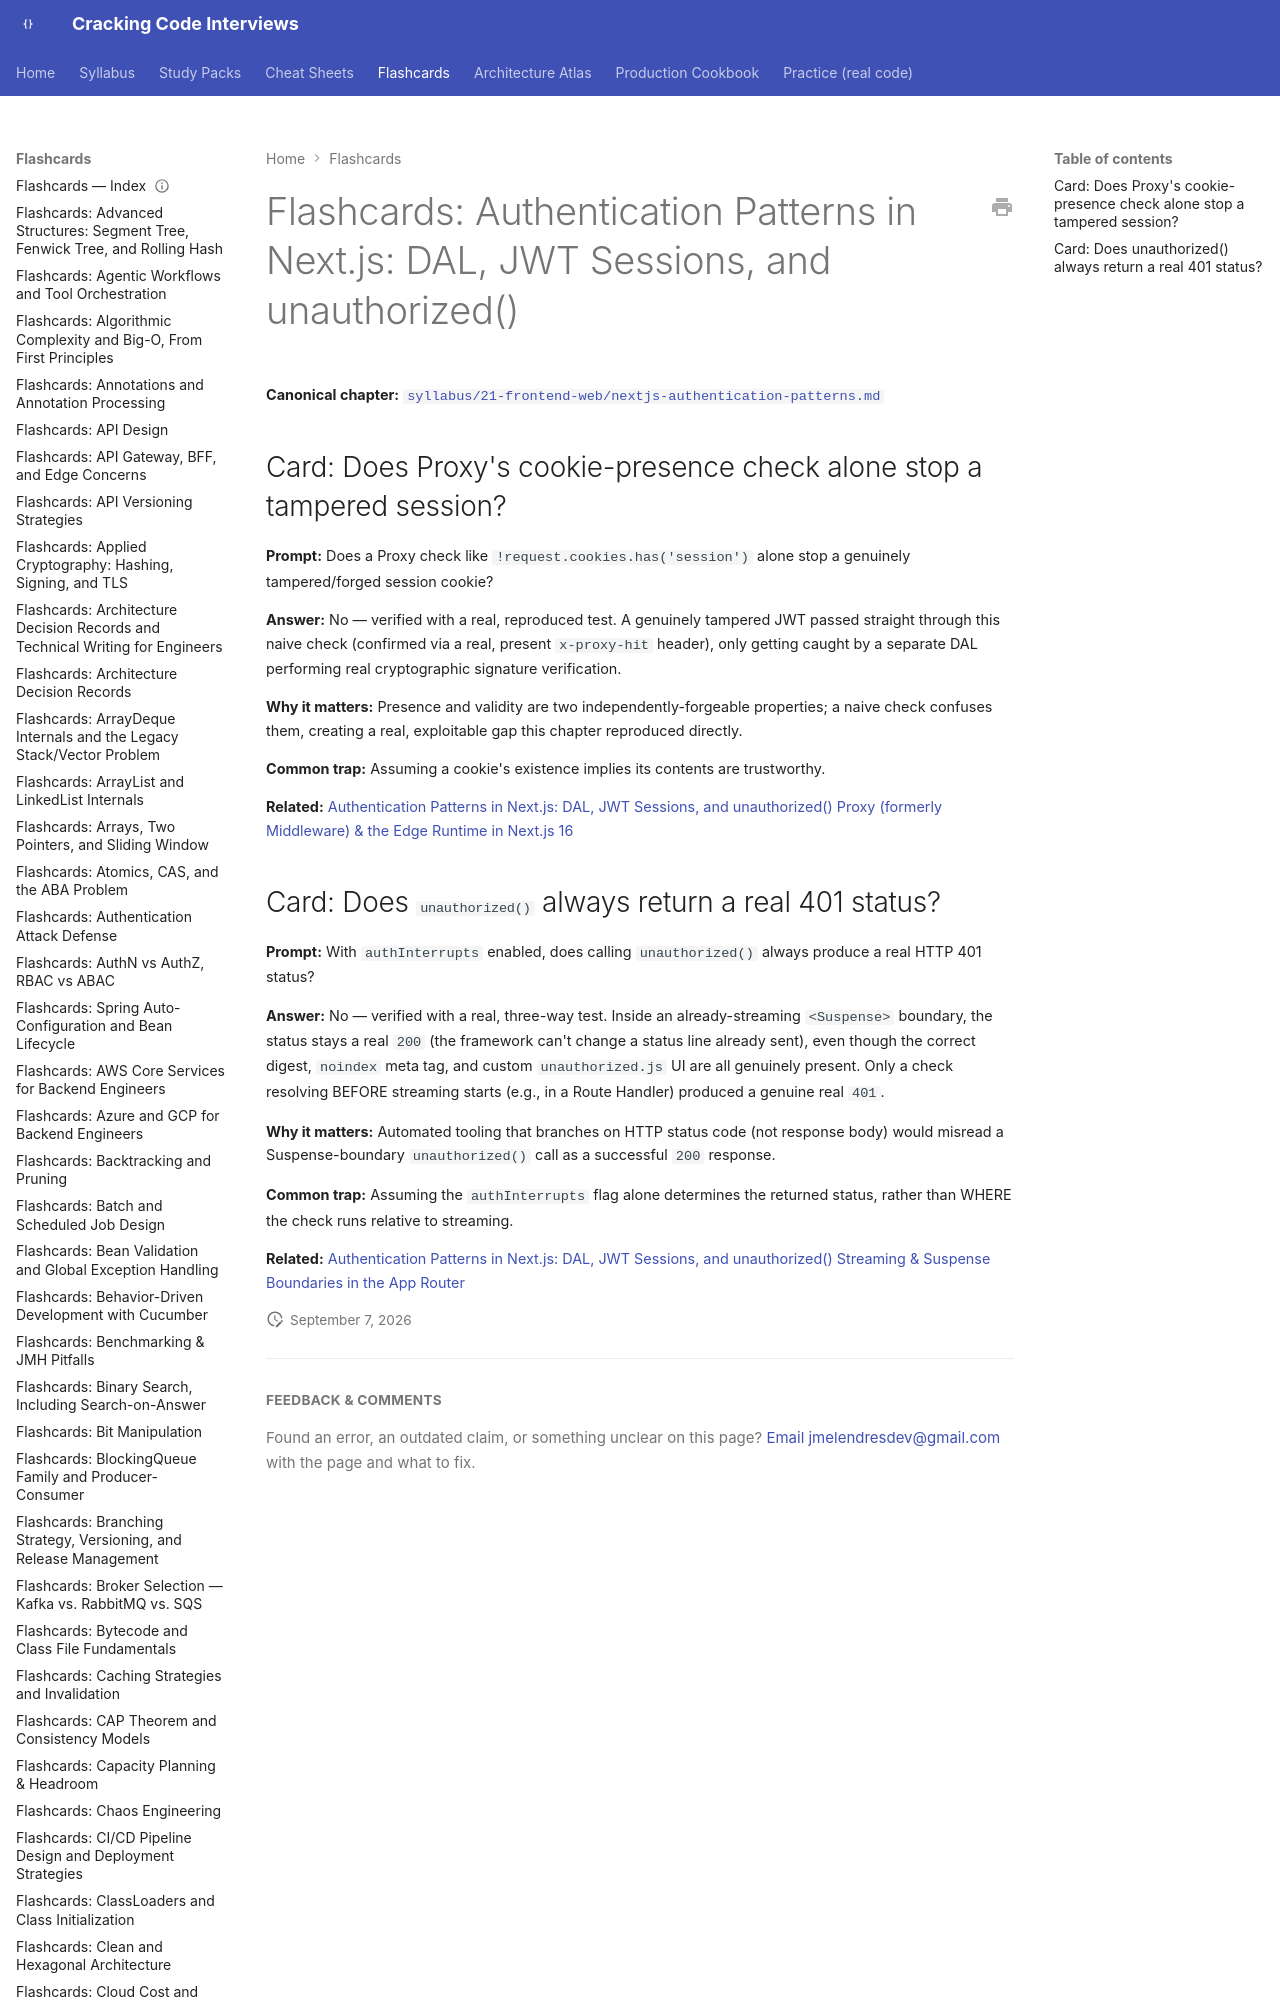

repository: JuanMelendres/cracking-code-interviews · page: flashcards/nextjs-authentication-patterns/index.html · generator: mkdocs

---
title: "Flashcards: Authentication Patterns in Next.js: DAL, JWT Sessions, and unauthorized()"
slug: nextjs-authentication-patterns
document_type: flashcard-deck
domain: frontend
topic_id: F-211
tier: Advanced
canonical: ../syllabus/21-frontend-web/nextjs-authentication-patterns.md
last_updated: 2026-09-07
---
